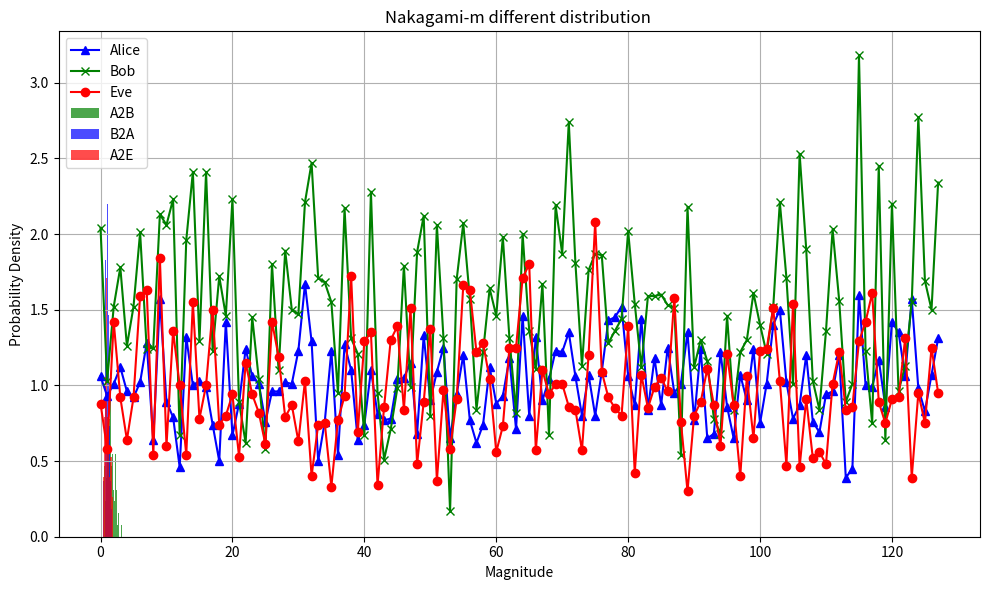

This chart was generated by the following Python code:
import numpy as np
from scipy.stats import nakagami
import matplotlib.pyplot as plt
import math


def generate_nakagami_m_channel(num_measurements, m, Omega):
    # Generate Nakagami-m distributed magnitudes
    magnitudes = nakagami.rvs(m, scale=Omega, size=num_measurements)
    return magnitudes

# Example parameters
num_measurements = 128
m_ab = 3 # Shape parameter (typically m >= 0.5)
m_ae = 2

Omega_alice_bob = 1  # Scale parameter (mean power)
Omega_alice_eve = 1  # Scale parameter (mean power)

rho = 0.97 # cross correlation 


# Generate h_ba channel coefficient
h_ba = generate_nakagami_m_channel(num_measurements, m_ab, Omega_alice_bob)

# Generate h_ae channel coefficient
h_ae = generate_nakagami_m_channel(num_measurements, m_ae, Omega_alice_eve)

#Gaussian-distributed channel-indipendent measurement error at Bob
eps = np.random.normal(loc=0, scale=1, size=num_measurements)

#Correlation channel coefficient between h_ab and h_ba
h_ab = (rho * h_ba) + (1 - math.pow(rho,2)*eps)**1/2

# Approximation of channel coefficients.
h_ab = np.round(h_ab,2)
h_ba = np.round(h_ba,2)
h_ae = np.round(h_ae,2)


print(h_ab)
print(h_ba)
print(h_ae)

#Set construction for all three channel coefficients
set_ab = set(h_ab)
set_ba = set(h_ba)
set_ae = set(h_ae)

# common coefficient values ab_ba ae_ba
common_values_ba_ab = set_ba.intersection(set_ab)
common_values_ba_ae = set_ba.intersection(set_ae)

print(common_values_ba_ab, len(common_values_ba_ab))
print(common_values_ba_ae, len(common_values_ba_ae))

# Plot channel coefficient values
plt.figure(figsize=(10, 6))
plt.plot(h_ba, label='Alice', color='blue', marker='^')
plt.plot(h_ab, label='Bob', color='green', marker='x')
plt.plot(h_ae, label='Eve', color='red', marker='o')
plt.title('channel coefficient')
plt.xlabel('Sample Index')
plt.ylabel('channel coeffiecients')
plt.legend()
plt.grid(True)
plt.show()


def plot_nakagami_distribution(samples, color, label):
    """Plot histogram of Nakagami samples."""
    plt.hist(samples, bins=30, density=True, color=color, alpha=0.7, label=label)
    plt.title(f'Nakagami-m different distribution ')
    plt.xlabel('Magnitude')
    plt.ylabel('Probability Density')
    plt.legend()
    plt.grid(True)

samples=[h_ab,h_ba]
plot_nakagami_distribution(h_ab,color='green',label='A2B')
plot_nakagami_distribution(h_ba,color='blue',label='B2A')
plot_nakagami_distribution(h_ae,color='red',label='A2E')



plt.tight_layout()
plt.show()